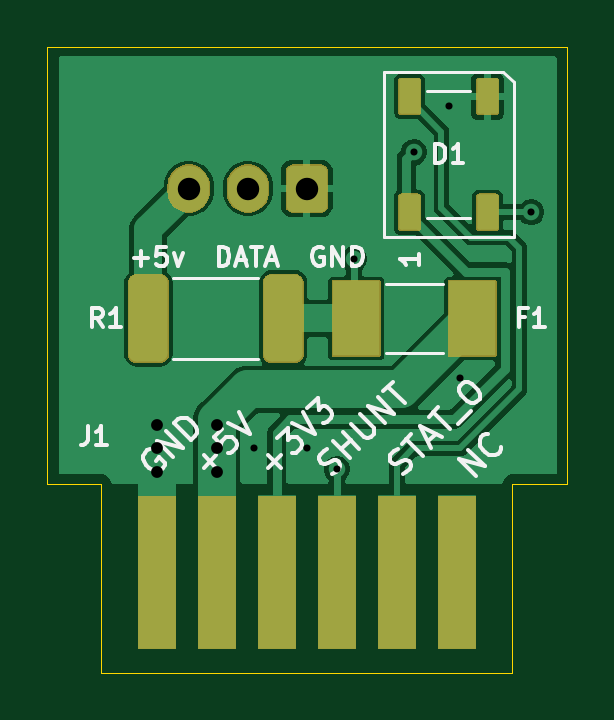
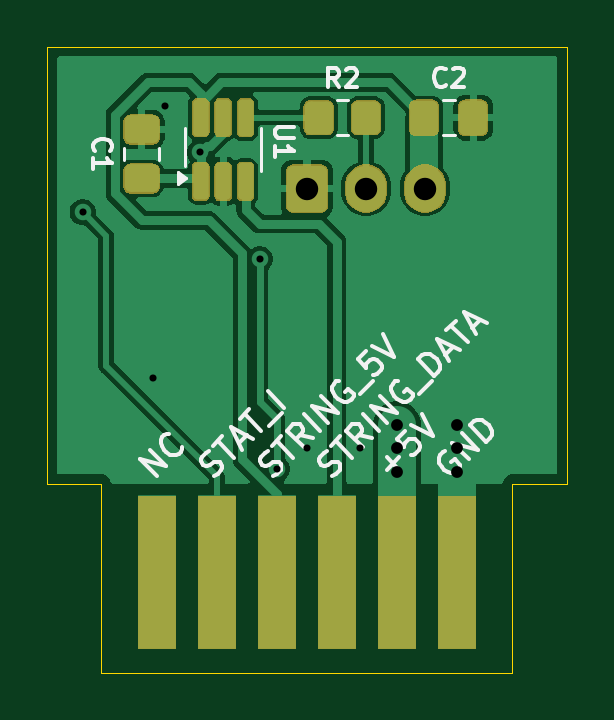
Circuit board: 9 layer files. Board 22.0 x 26.5 mm.
- bottom_copper: string-daughterboard-B_Cu.gbl (29008 bytes)
- bottom_mask: string-daughterboard-B_Mask.gbs (16570 bytes)
- bottom_silk: string-daughterboard-B_Silkscreen.gbo (32402 bytes)
- outline: string-daughterboard-Edge_Cuts.gm1 (843 bytes)
- top_copper: string-daughterboard-F_Cu.gtl (27683 bytes)
- top_mask: string-daughterboard-F_Mask.gts (12212 bytes)
- top_silk: string-daughterboard-F_Silkscreen.gto (27181 bytes)
- drill: string-daughterboard-NPTH.drl (264 bytes)
- drill: string-daughterboard-PTH.drl (639 bytes)

=== bottom_copper: string-daughterboard-B_Cu.gbl (29008 bytes, source omitted) ===
=== bottom_mask: string-daughterboard-B_Mask.gbs (16570 bytes, source omitted) ===
=== bottom_silk: string-daughterboard-B_Silkscreen.gbo (32402 bytes, source omitted) ===
=== outline: string-daughterboard-Edge_Cuts.gm1 ===
%TF.GenerationSoftware,KiCad,Pcbnew,10.0.7*%
%TF.CreationDate,2026-11-20T13:03:44-08:00*%
%TF.ProjectId,string-daughterboard,73747269-6e67-42d6-9461-756768746572,rev?*%
%TF.SameCoordinates,Original*%
%TF.FileFunction,Profile,NP*%
%FSLAX46Y46*%
G04 Gerber Fmt 4.6, Leading zero omitted, Abs format (unit mm)*
G04 Created by KiCad (PCBNEW 10.0.7) date 2026-11-20 13:03:44*
%MOMM*%
%LPD*%
G01*
G04 APERTURE LIST*
%TA.AperFunction,Profile*%
%ADD10C,0.050000*%
%TD*%
G04 APERTURE END LIST*
D10*
X9000000Y0D02*
X31000000Y0D01*
X9000000Y-18500000D02*
X9000000Y0D01*
X11300000Y-18500000D02*
X9000000Y-18500000D01*
X11300000Y-26500000D02*
X11300000Y-18500000D01*
X28700000Y-18500000D02*
X28700000Y-26500000D01*
X28700000Y-26500000D02*
X11300000Y-26500000D01*
X31000000Y0D02*
X31000000Y-18500000D01*
X31000000Y-18500000D02*
X28700000Y-18500000D01*
M02*

=== top_copper: string-daughterboard-F_Cu.gtl (27683 bytes, source omitted) ===
=== top_mask: string-daughterboard-F_Mask.gts (12212 bytes, source omitted) ===
=== top_silk: string-daughterboard-F_Silkscreen.gto (27181 bytes, source omitted) ===
=== drill: string-daughterboard-NPTH.drl ===
M48
; DRILL file KiCad 10.0.7 date 2026-11-20T13:03:44
; FORMAT={-:-/ absolute / metric / decimal}
; #@! TF.CreationDate,2026-11-20T13:03:44-08:00
; #@! TF.GenerationSoftware,Kicad,Pcbnew,10.0.7
; #@! TF.FileFunction,NonPlated,1,2,NPTH
FMAT,2
METRIC
%
G90
G05
M30

=== drill: string-daughterboard-PTH.drl ===
M48
; DRILL file KiCad 10.0.7 date 2026-11-20T13:03:44
; FORMAT={-:-/ absolute / metric / decimal}
; #@! TF.CreationDate,2026-11-20T13:03:44-08:00
; #@! TF.GenerationSoftware,Kicad,Pcbnew,10.0.7
; #@! TF.FileFunction,Plated,1,2,PTH
FMAT,2
METRIC
; #@! TA.AperFunction,Plated,PTH,ViaDrill
T1C0.300
; #@! TA.AperFunction,Plated,PTH,ViaDrill
T2C0.500
; #@! TA.AperFunction,Plated,PTH,ComponentDrill
T3C0.950
%
G90
G05
T1
X17.765Y-17.0
X20.0Y-17.0
X21.27Y-17.886
X22.0Y-9.0
X24.528Y-4.47
X26.0Y-2.5
X26.5Y-14.0
X29.5Y-7.0
T2
X13.65Y-16.0
X13.65Y-17.0
X13.65Y-18.0
X16.19Y-16.0
X16.19Y-17.0
X16.19Y-18.0
T3
X15.0Y-6.0
X17.5Y-6.0
X20.0Y-6.0
M30
